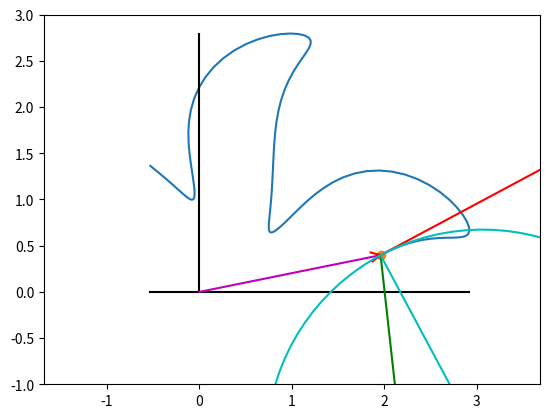

Python code for this plot:
import numpy as np
import sympy as sp
import math
import matplotlib.pyplot as plt
from matplotlib.animation import FuncAnimation

def Rot2D(X, Y, Alpha):
    RX = X*np.cos(Alpha) - Y*np.sin(Alpha)
    RY = X*np.sin(Alpha) + Y*np.cos(Alpha)
    return RX, RY

frames = 100
eps = 1e-18

T = np.linspace(0, 1, frames)

t = sp.Symbol('t')

r = 2 + sp.sin(12 * t)
phi = 1.8 * t + 0.2 * sp.cos(12 * t) ** 2

x = r * sp.cos(phi)
y = r * sp.sin(phi)

Vx = sp.diff(x, t)
Vy = sp.diff(y, t)
v = (Vx ** 2 + Vy ** 2) ** 0.5

Wx = sp.diff(Vx, t)
Wy = sp.diff(Vy, t)
w = (Wx ** 2 + Wy ** 2) ** 0.5
Wtan = sp.diff(v, t)
Wnor = (w ** 2 - Wtan ** 2) ** 0.5

ro = v ** 2 / Wnor

# Радиус кривизны сонаправлен с нормальным ускорением
# Вектор полного ускорения - это сумма векторов нормального и тангенциального ускорений
# Следовательно, Вектор нормального ускорения - это разность векторов полного и тангенциального ускорений
    # Но у нас нет вектора тангенциального ускорения - только его модуль
    # Но оно сонаправлено со скоростью - отнормируем вектор скорости, умножим на модуль тангенциального ускорения
# Нормируем вектор нормального ускорения, получим вектор n
# Зная направляющий вектор и радиус кривизны сможем отрисовать кривизну

WTanx = Vx / v * Wtan
WTany = Vy / v * Wtan

NotNormNx = Wx - WTanx
NotNormNy = Wy - WTany
NotNormn = (NotNormNx ** 2 + NotNormNy ** 2) ** 0.5

Nx = NotNormNx / NotNormn
Ny = NotNormNy / NotNormn

Curvax = Nx * ro
Curvay = Ny * ro

X = np.zeros_like(T)
Y = np.zeros_like(T)
VX = np.zeros_like(T)
VY = np.zeros_like(T)
WX = np.zeros_like(T)
WY = np.zeros_like(T)
RO = np.zeros_like(T)
CurvaX = np.zeros_like(T)
CurvaY = np.zeros_like(T)

for i in np.arange(len(T)):
    X[i] = sp.Subs(x, t, T[i])
    Y[i] = sp.Subs(y, t, T[i])
    VX[i] = sp.Subs(Vx, t, T[i])
    VY[i] = sp.Subs(Vy, t, T[i])
    WX[i] = sp.Subs(Wx, t, T[i])
    WY[i] = sp.Subs(Wy, t, T[i])
    RO[i] = sp.Subs(ro, t, T[i])
    CurvaX[i] = sp.Subs(Curvax, t, T[i])
    CurvaY[i] = sp.Subs(Curvay, t, T[i])

fig = plt.figure()

ax1 = fig.add_subplot(1, 1, 1)
ax1.axis('equal')
ax1.set(xlim=[int(X.min()) - 1, int(X.max()) + 1], ylim=[int(Y.min()) - 1, int(Y.max()) + 1])

ax1.plot(X, Y)

ax1.plot([min(0, X.min()), max(0, X.max())], [0, 0], 'black')
ax1.plot([0, 0], [min(0, Y.min()), max(0, Y.max())], 'black')

P, = ax1.plot(X[0], Y[0], marker='o')
RLine, = ax1.plot([0, X[0]], [0, Y[0]], 'm')
VLine, = ax1.plot([X[0], X[0]+VX[0]], [Y[0], Y[0]+VY[0]], 'r')
WLine, = ax1.plot([X[0], X[0]+WX[0]], [Y[0], Y[0]+WY[0]], 'g')
CurvaLine, = ax1.plot([X[0], X[0]+CurvaX[0]], [Y[0], Y[0]+CurvaY[0]], 'c')

arrowMult = 0.5
ArrowX = np.array([-0.2*arrowMult, 0, -0.2*arrowMult])
ArrowY = np.array([0.1*arrowMult, 0, -0.1*arrowMult])

RArrowX, RArrowY = Rot2D(ArrowX, ArrowY, math.atan2(Y[0], X[0]))
RArrow, = ax1.plot(RArrowX+X[0], RArrowY+Y[0], 'r')

RArrowX, RArrowY = Rot2D(ArrowX, ArrowY, math.atan2(VY[0], VX[0]))
VArrow, = ax1.plot(RArrowX+X[0]+VX[0], RArrowY+Y[0]+VY[0], 'r')

RArrowX, RArrowY = Rot2D(ArrowX, ArrowY, math.atan2(WY[0], WX[0]))
WArrow, = ax1.plot(RArrowX+X[0]+WX[0], RArrowY+Y[0]+WY[0], 'g')

RArrowX, RArrowY = Rot2D(ArrowX, ArrowY, math.atan2(CurvaY[0], CurvaX[0]))
CurvaArrow, = ax1.plot(RArrowX+X[0]+CurvaX[0], RArrowY+Y[0]+CurvaY[0], 'c')

Phi = np.linspace(0, 2*math.pi, 100)
CircCurva, = ax1.plot(X[0] + CurvaX[0] + RO[0] * np.cos(Phi), Y[0] + CurvaY[0] + RO[0] * np.sin(Phi), 'c')

def anima(i):
    print(f"{i}: Vx = {VX[i]}, Vy = {VY[i]}, Wx = {WX[i]}, Wy = {WY[i]}")
    P.set_data([X[i]], [Y[i]])
    RLine.set_data([0, X[i]], [0, Y[i]])
    VLine.set_data([X[i], X[i]+VX[i]], [Y[i], Y[i]+VY[i]])
    WLine.set_data([X[i], X[i]+WX[i]], [Y[i], Y[i]+WY[i]])
    
    RArrowX, RArrowY = Rot2D(ArrowX, ArrowY, math.atan2(Y[i], X[i]))
    RArrow.set_data(RArrowX+X[i], RArrowY+Y[i])

    RArrowX, RArrowY = Rot2D(ArrowX, ArrowY, math.atan2(VY[i], VX[i]))
    VArrow.set_data(RArrowX+X[i]+VX[i], RArrowY+Y[i]+VY[i])
    
    RArrowX, RArrowY = Rot2D(ArrowX, ArrowY, math.atan2(WY[i], WX[i]))
    WArrow.set_data(RArrowX+X[i]+WX[i], RArrowY+Y[i]+WY[i])
    
    if (abs(VX[i] ** 2 + VY[i] ** 2 - WX[i] ** 2 - WY[i] ** 2) < eps):
        CurvaLine.set_data([0], [0])
        CircCurva.set_data([0], [0])
        CurvaArrow.set_data([0], [0])
        print("Ужас!")
    else:
        CurvaLine.set_data([X[i], X[i]+CurvaX[i]], [Y[i], Y[i]+CurvaY[i]])
        CircCurva.set_data(X[i] + CurvaX[i] + RO[i] * np.cos(Phi), Y[i] + CurvaY[i] + RO[i] * np.sin(Phi))

        RArrowX, RArrowY = Rot2D(ArrowX, ArrowY, math.atan2(CurvaY[i], CurvaX[i]))
        CurvaArrow.set_data(RArrowX+X[i]+CurvaX[i], RArrowY+Y[i]+CurvaY[i])

    return P

anim = FuncAnimation(fig, anima, frames=frames, interval=200)

anim_running = True

def onClick(event):
    global anim_running
    if anim_running:
        anim.event_source.stop()
        anim_running = False
    else:
        anim.event_source.start()
        anim_running = True

fig.canvas.mpl_connect('button_press_event', onClick)

plt.show()
